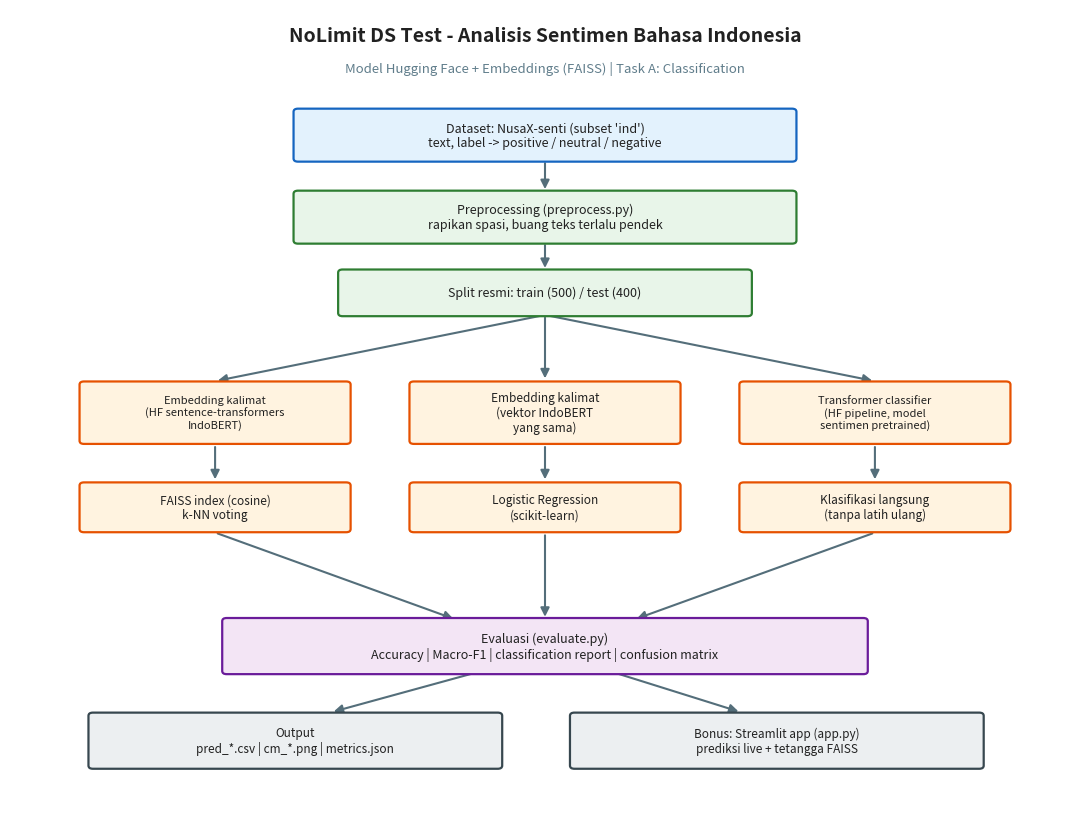

Python code for this plot:
#!/usr/bin/env python3
"""Buat flowchart pipeline (WAJIB di soal) -> flowchart.png & flowchart.pdf"""
import matplotlib
matplotlib.use("Agg")
import matplotlib.pyplot as plt
from matplotlib.patches import FancyBboxPatch, FancyArrowPatch

C = dict(data=("#E3F2FD", "#1565C0"), proc=("#E8F5E9", "#2E7D32"),
         model=("#FFF3E0", "#E65100"), eval=("#F3E5F5", "#6A1B9A"),
         out=("#ECEFF1", "#37474F"))
TXT = "#212121"

def box(ax, x, y, w, h, text, kind, fs=9, bold=False):
    face, edge = C[kind]
    ax.add_patch(FancyBboxPatch((x - w/2, y - h/2), w, h,
                 boxstyle="round,pad=0.02,rounding_size=0.05",
                 lw=1.6, edgecolor=edge, facecolor=face, zorder=2))
    ax.text(x, y, text, ha="center", va="center", fontsize=fs, color=TXT,
            zorder=3, weight="bold" if bold else "normal")

def arrow(ax, p1, p2):
    ax.add_patch(FancyArrowPatch(p1, p2, arrowstyle="-|>", mutation_scale=13,
                 lw=1.5, color="#546E7A", zorder=1))

fig, ax = plt.subplots(figsize=(11, 8.5))
ax.set_xlim(0, 12); ax.set_ylim(0, 13); ax.axis("off")
fig.patch.set_facecolor("white")

ax.text(6, 12.5, "NoLimit DS Test - Analisis Sentimen Bahasa Indonesia",
        ha="center", fontsize=14, weight="bold", color=TXT)
ax.text(6, 12.0, "Model Hugging Face + Embeddings (FAISS) | Task A: Classification",
        ha="center", fontsize=9.5, color="#607D8B")

box(ax, 6, 11.0, 5.6, 0.8, "Dataset: NusaX-senti (subset 'ind')\ntext, label -> positive / neutral / negative", "data")
box(ax, 6, 9.7, 5.6, 0.8, "Preprocessing (preprocess.py)\nrapikan spasi, buang teks terlalu pendek", "proc")
box(ax, 6, 8.5, 4.6, 0.7, "Split resmi: train (500) / test (400)", "proc")
arrow(ax, (6, 10.6), (6, 10.1)); arrow(ax, (6, 9.3), (6, 8.85))

yb = 6.6
box(ax, 2.3, yb, 3.0, 0.95, "Embedding kalimat\n(HF sentence-transformers\nIndoBERT)", "model", 8)
box(ax, 2.3, yb-1.5, 3.0, 0.75, "FAISS index (cosine)\nk-NN voting", "model", 8.5)
box(ax, 6, yb, 3.0, 0.95, "Embedding kalimat\n(vektor IndoBERT\nyang sama)", "model", 8.5)
box(ax, 6, yb-1.5, 3.0, 0.75, "Logistic Regression\n(scikit-learn)", "model", 8.5)
box(ax, 9.7, yb, 3.0, 0.95, "Transformer classifier\n(HF pipeline, model\nsentimen pretrained)", "model", 8)
box(ax, 9.7, yb-1.5, 3.0, 0.75, "Klasifikasi langsung\n(tanpa latih ulang)", "model", 8.5)

for x in (2.3, 6, 9.7):
    arrow(ax, (6, 8.15), (x, yb + 0.5))
    arrow(ax, (x, yb - 0.5), (x, yb - 1.1))

box(ax, 6, 2.9, 7.2, 0.85, "Evaluasi (evaluate.py)\nAccuracy | Macro-F1 | classification report | confusion matrix", "eval", 9)
arrow(ax, (2.3, yb-1.9), (5.0, 3.32)); arrow(ax, (6, yb-1.9), (6, 3.32)); arrow(ax, (9.7, yb-1.9), (7.0, 3.32))

box(ax, 3.2, 1.4, 4.6, 0.85, "Output\npred_*.csv | cm_*.png | metrics.json", "out", 8.5)
box(ax, 8.6, 1.4, 4.6, 0.85, "Bonus: Streamlit app (app.py)\nprediksi live + tetangga FAISS", "out", 8.5)
arrow(ax, (5.2, 2.47), (3.6, 1.85)); arrow(ax, (6.8, 2.47), (8.2, 1.85))

fig.tight_layout()
fig.savefig("flowchart.png", dpi=200, bbox_inches="tight", facecolor="white")
fig.savefig("flowchart.pdf", bbox_inches="tight", facecolor="white")
print("OK -> flowchart.png & flowchart.pdf")
